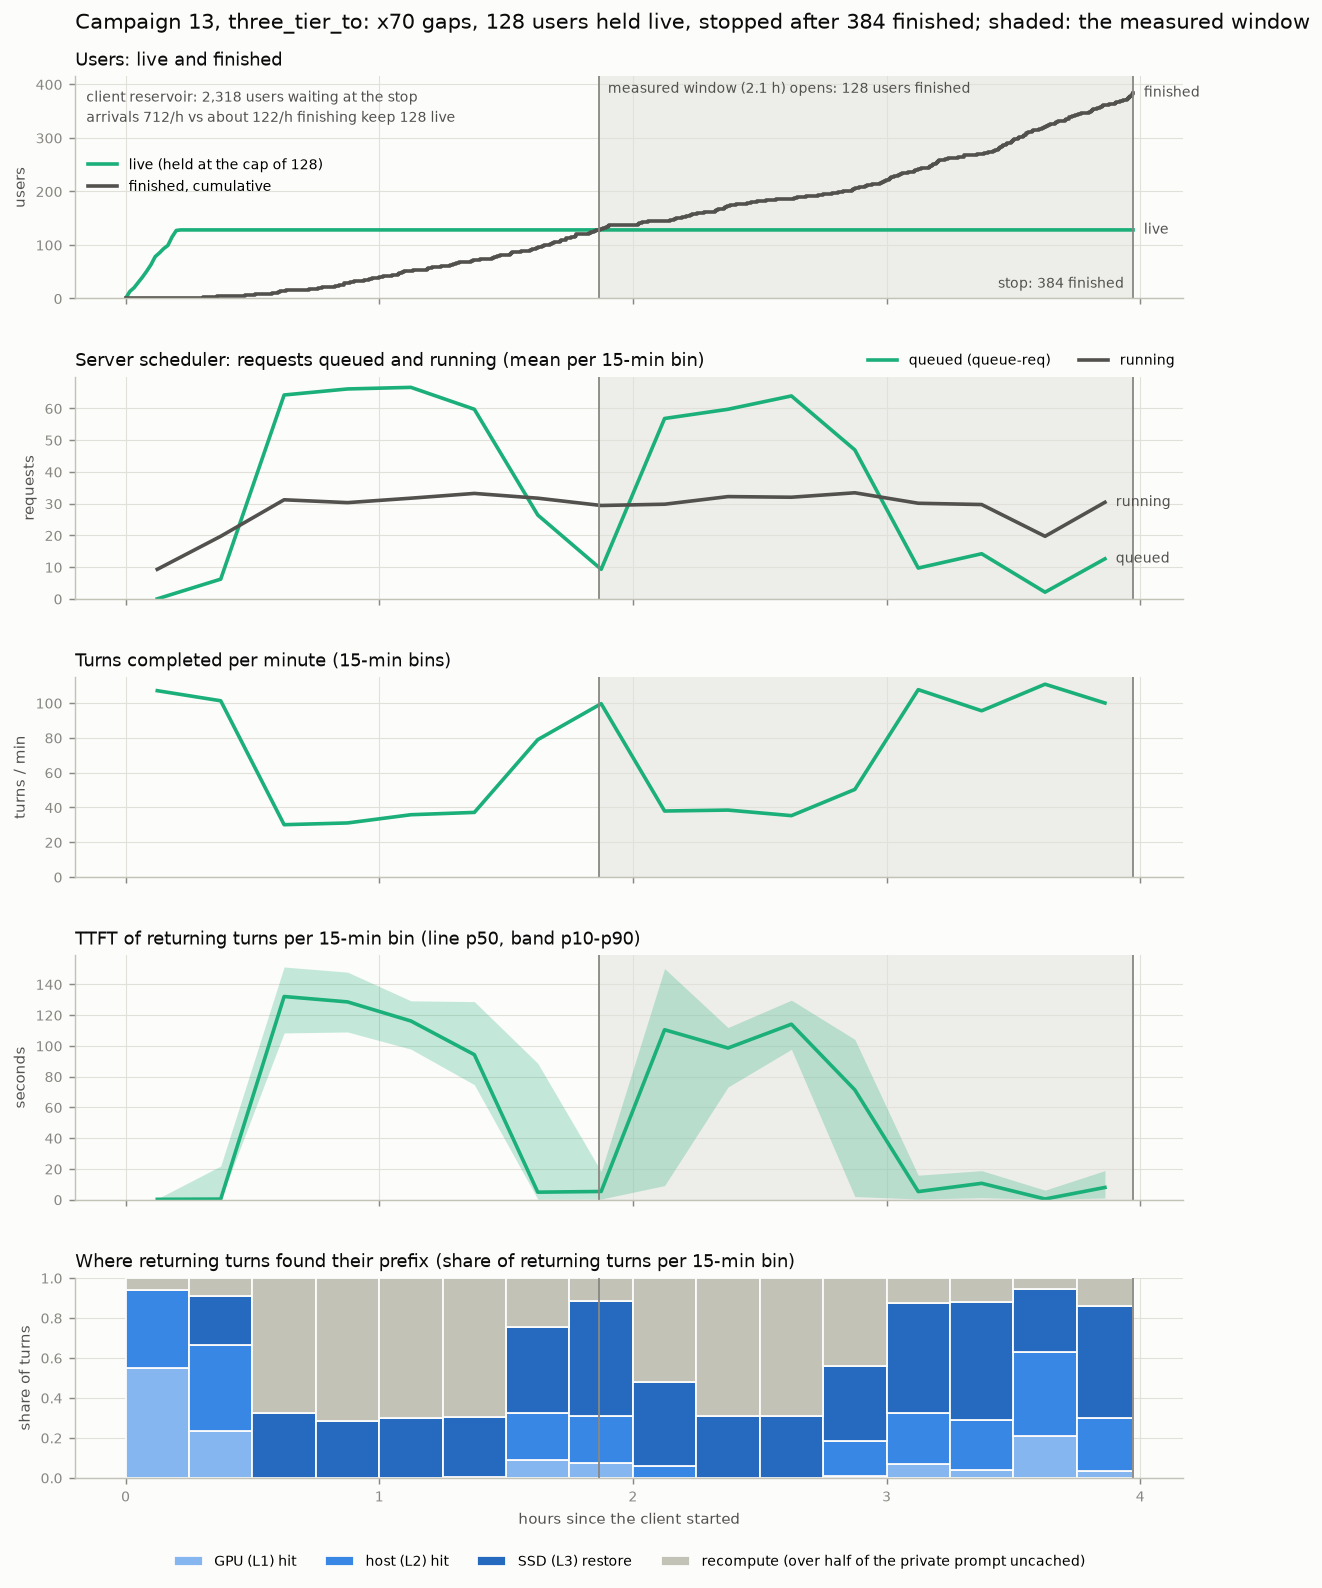

The data file committed next to this chart (first rows):
t_h, t_mid_h, live_at_end, waiting_at_end, finished_by_end, sched_queue_mean, sched_running_mean, turns_per_min, returning, ttft_p10, ttft_p50, ttft_p90, share_device, share_host, share_storage, share_recompute
0.0, 0.125, 128, 38, 0, 0.0, 9.3, 107.1, 1490, 0.104, 0.189, 0.525, 0.551, 0.3872, 0.0, 0.0617
0.25, 0.375, 128, 212, 7, 6.2, 19.7, 101.3, 1594, 0.173, 0.332, 21.84, 0.234, 0.4304, 0.2434, 0.0922
0.5, 0.625, 128, 376, 18, 64.2, 31.2, 30.07, 454, 108.3, 132, 151.2, 0.0, 0.0, 0.326, 0.674
0.75, 0.875, 128, 548, 40, 66.1, 30.3, 31.07, 441, 109, 128.5, 147.9, 0.0, 0.0, 0.2834, 0.7166
1.0, 1.125, 128, 736, 60, 66.6, 31.7, 35.8, 506, 97.81, 116.1, 129.2, 0.0, 0.0, 0.3004, 0.6996
1.25, 1.375, 128, 867, 82, 59.7, 33.2, 37.13, 532, 74.72, 94.23, 128.7, 0.0, 0.0056, 0.3008, 0.6936
1.5, 1.625, 128, 1026, 113, 26.4, 31.7, 78.93, 1108, 0.306, 4.841, 88.61, 0.0903, 0.2338, 0.4323, 0.2437
1.75, 1.875, 128, 1157, 138, 9.3, 29.4, 99.6, 1473, 0.402, 5.302, 18.27, 0.0747, 0.2322, 0.5764, 0.1168
2.0, 2.125, 128, 1328, 157, 56.8, 29.8, 37.93, 587, 9.144, 110.4, 150.2, 0.0, 0.0596, 0.4191, 0.5213
2.25, 2.375, 128, 1470, 182, 59.7, 32.2, 38.47, 566, 73.2, 98.54, 111.8, 0.0, 0.0, 0.311, 0.689
2.5, 2.625, 128, 1627, 195, 63.9, 32.0, 35.27, 508, 97.7, 114, 129.7, 0.0, 0.0, 0.3091, 0.6909
2.75, 2.875, 128, 1766, 221, 46.9, 33.4, 50.33, 672, 1.997, 71.33, 104.1, 0.0074, 0.1786, 0.3735, 0.4405
3.0, 3.125, 128, 1894, 262, 9.7, 30.1, 107.7, 1587, 0.41, 5.225, 15.86, 0.0674, 0.2577, 0.5488, 0.126
3.25, 3.375, 128, 2063, 295, 14.2, 29.7, 95.53, 1406, 1.236, 10.59, 18.82, 0.0391, 0.2489, 0.5903, 0.1216
3.5, 3.625, 128, 2207, 343, 2.1, 19.7, 110.8, 1607, 0.181, 0.413, 6.151, 0.2078, 0.4231, 0.3149, 0.0541
3.75, 3.861, 128, 2318, 383, 12.6, 30.4, 99.99, 1289, 1.062, 7.909, 18.84, 0.0318, 0.2684, 0.5601, 0.1396
